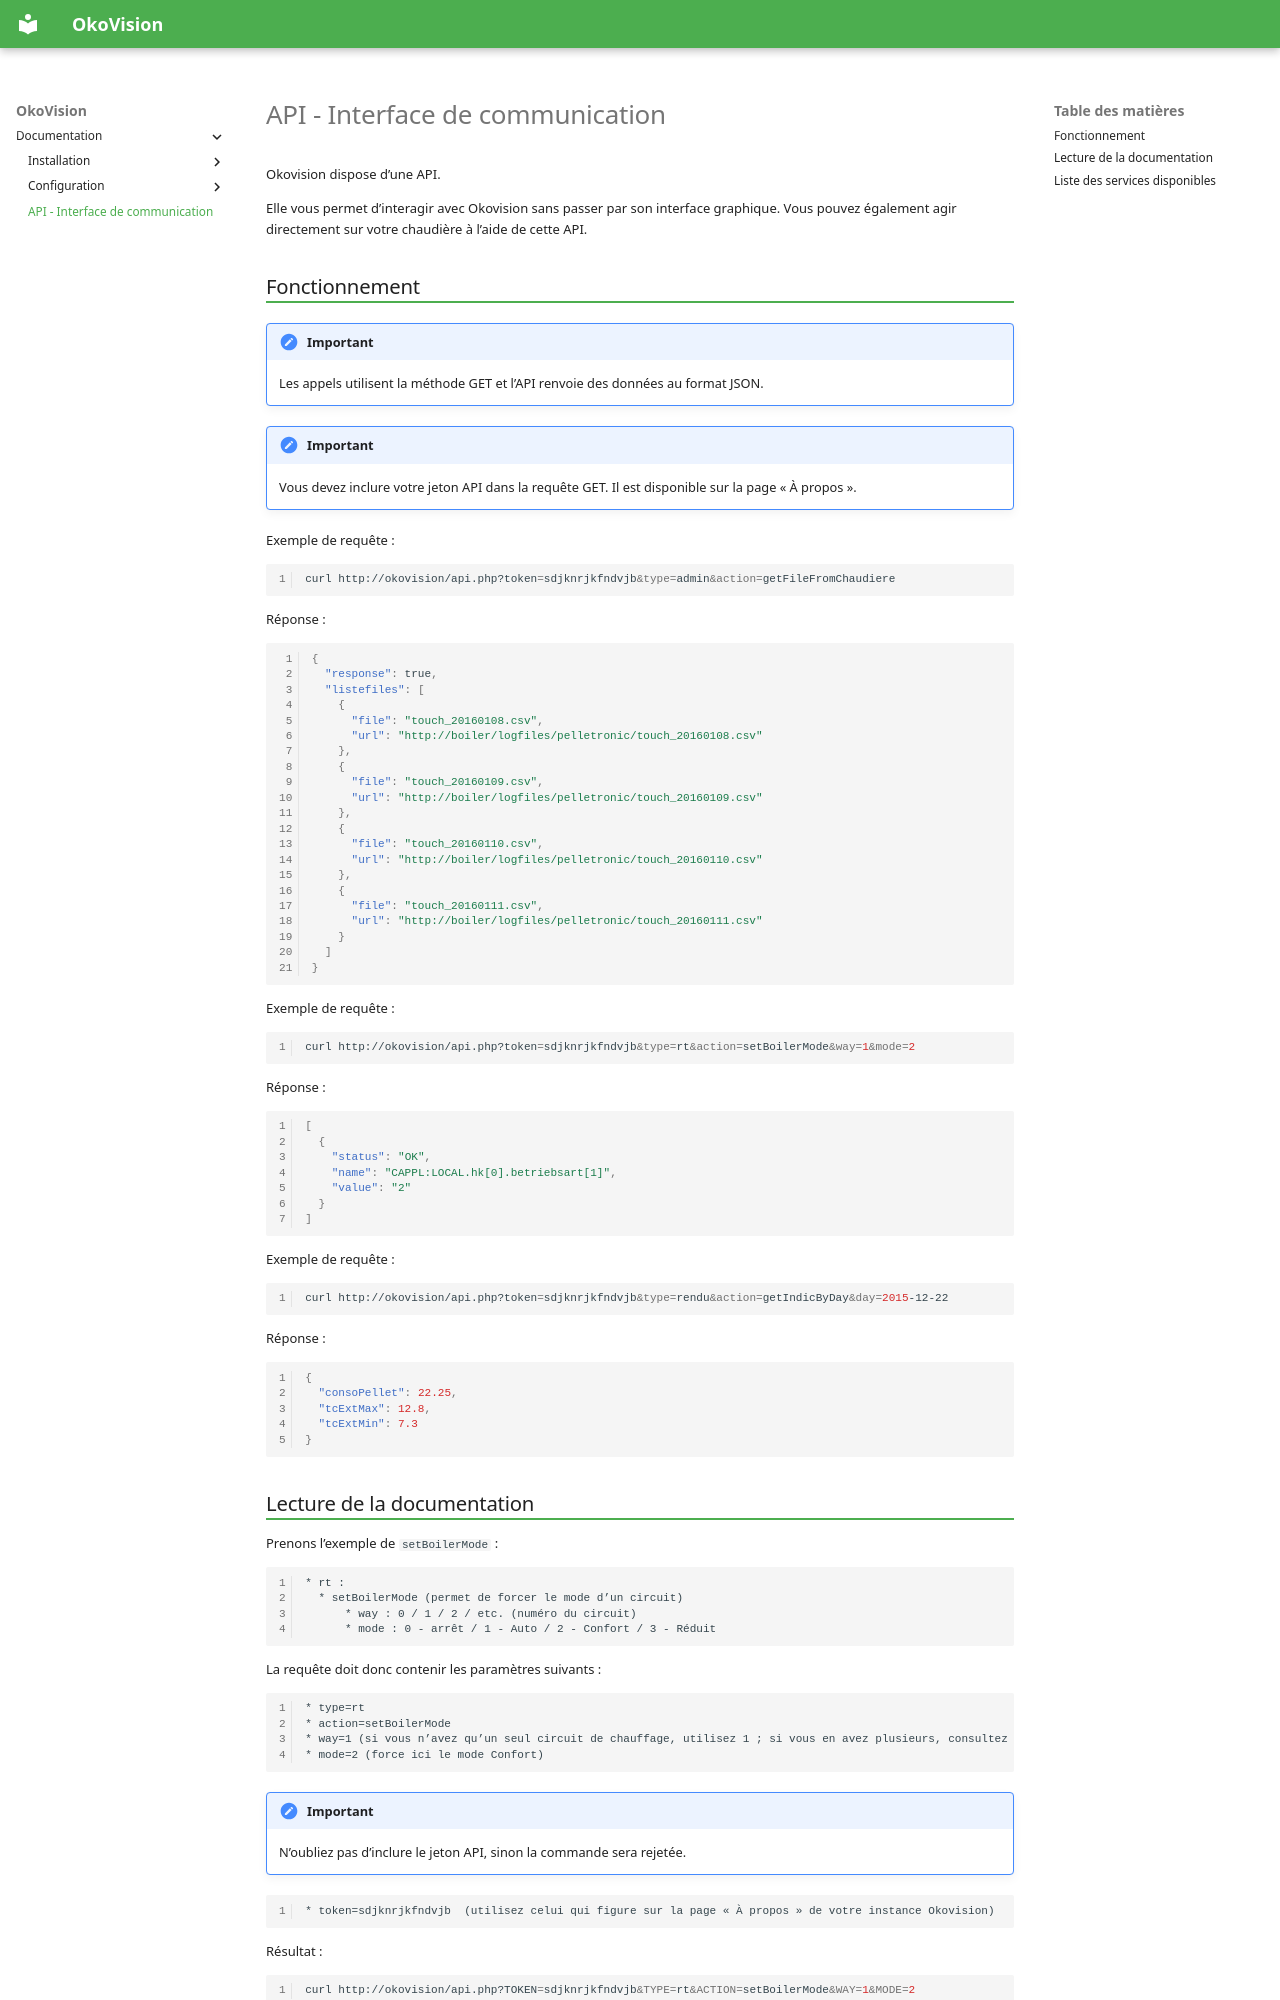

repository: stawen/okovision.dronek.com · page: documentation/api/index.html · generator: mkdocs

# API - Interface de communication

Okovision dispose d’une API.

Elle vous permet d’interagir avec Okovision sans passer par son interface graphique. Vous pouvez également agir directement sur votre chaudière à l’aide de cette API.

## Fonctionnement

!!! important

    Les appels utilisent la méthode GET et l’API renvoie des données au format JSON.

!!! important

    Vous devez inclure votre jeton API dans la requête GET. Il est disponible sur la page « À propos ».

Exemple de requête :

```bash
curl http://okovision/api.php?token=sdjknrjkfndvjb&type=admin&action=getFileFromChaudiere
```

Réponse :

```json
{
  "response": true,
  "listefiles": [
    {
      "file": "touch_20160108.csv",
      "url": "http://boiler/logfiles/pelletronic/touch_20160108.csv"
    },
    {
      "file": "touch_20160109.csv",
      "url": "http://boiler/logfiles/pelletronic/touch_20160109.csv"
    },
    {
      "file": "touch_20160110.csv",
      "url": "http://boiler/logfiles/pelletronic/touch_20160110.csv"
    },
    {
      "file": "touch_20160111.csv",
      "url": "http://boiler/logfiles/pelletronic/touch_20160111.csv"
    }
  ]
}
```

Exemple de requête :

```bash
curl http://okovision/api.php?token=sdjknrjkfndvjb&type=rt&action=setBoilerMode&way=1&mode=2
```

Réponse :

```json
[
  {
    "status": "OK",
    "name": "CAPPL:LOCAL.hk[0].betriebsart[1]",
    "value": "2"
  }
]
```

Exemple de requête :

```bash
curl http://okovision/api.php?token=sdjknrjkfndvjb&type=rendu&action=getIndicByDay&day=2015-12-22
```

Réponse :

```json
{
  "consoPellet": 22.25,
  "tcExtMax": 12.8,
  "tcExtMin": 7.3
}
```

## Lecture de la documentation

Prenons l’exemple de `setBoilerMode` :

```txt
* rt :
  * setBoilerMode (permet de forcer le mode d’un circuit)
      * way : 0 / 1 / 2 / etc. (numéro du circuit)
      * mode : 0 - arrêt / 1 - Auto / 2 - Confort / 3 - Réduit
```

La requête doit donc contenir les paramètres suivants :

```txt
* type=rt
* action=setBoilerMode
* way=1 (si vous n’avez qu’un seul circuit de chauffage, utilisez 1 ; si vous en avez plusieurs, consultez l’interface web ÖkoFEN pour connaître le numéro du circuit)
* mode=2 (force ici le mode Confort)
```

!!! important

    N’oubliez pas d’inclure le jeton API, sinon la commande sera rejetée.

```txt
* token=sdjknrjkfndvjb  (utilisez celui qui figure sur la page « À propos » de votre instance Okovision)
```

Résultat :

```bash
curl http://okovision/api.php?TOKEN=sdjknrjkfndvjb&TYPE=rt&ACTION=setBoilerMode&WAY=1&MODE=2
```
